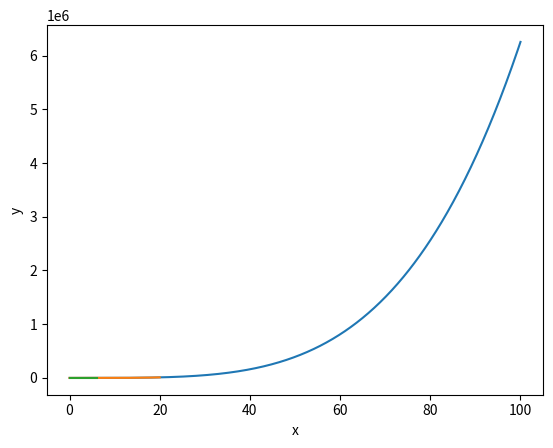

The script that saved this image:
import matplotlib.pyplot as plt
import numpy as np

def f1(x, y):
  dydx = x*np.sqrt(y)
  return dydx

def step01(x, y, f, h):
  y += h*f(x,y)
  return y

def stepRK4(x, y, f, h):
  
  y1 = h*f(x,y)
  y2 = h*f(x+h/2, y+y1/2)
  y3 = h*f(x+h/2, y+y2/2)
  y4 = h*f(x+h/2, y+y3)
  y = (y + (y1 + 2*y2 + 2*y3 + y4) / 6)

  return y

def ymax(y, ymax):
  if y < ymax: return True
  else: return False

def integrate(x0, y0, f, xn=None, n=None, h=None, integrator=step01, criterion=None):
  if xn is not None:
    xx = np.linspace(x0, xn, n)
    yy = np.zeros_like(xx)
    yy[0] = y0
    h = (xn-x0)/(n-1)
    for i in range(n-1):
      yy[i+1] = integrator(xx[i], yy[i], f, h)
    return xx, yy

  elif (n is not None) and (h is not None):
    xn = h*(n-1)+x0
    xx = np.linspace(x0, xn, n)
    yy = np.zeros_like(xx)
    yy[0] = y0
    for i in range(n-1):
      yy[i+1] = integrator(xx[i], yy[i], f, h)
    return xx, yy
  
  elif (h is not None) and (criterion is not None):
    x = x0
    y = y0
    xx = []
    yy = []
    while criterion(y):
      xx.append(x)
      yy.append(y)
      y = integrator(x, y, f, h)
      x += h
    xx = np.asarray(xx)
    yy = np.asarray(yy)
  return xx, yy


if __name__ == "__main__":
 
  plt.xlabel('x')
  plt.ylabel('y')
  
  #1. Integrate 1000 steps between x= 0 and x= 100
  xx_1, yy_1 = integrate(x0=0, y0=1, f=f1, xn=100, n=1000, integrator=stepRK4)
  plt.xlabel('x')
  plt.ylabel('y')
  plt.plot(xx_1, yy_1)
  plt.show()

  #2. Integrate 2000 steps of size 0.01 from x= 0
  xx_2, yy_2 = integrate(x0=0, y0=1, f=f1, n=2000, h=0.01, integrator=stepRK4)
  plt.xlabel('x')
  plt.ylabel('y')
  plt.plot(xx_2, yy_2)
  plt.show()

  #3. Integrate from x= 0 with step-size 0.01 until y< 100 is violated
  xx_3, yy_3 = integrate(x0=0, y0=1, f=f1, h=0.01, integrator=stepRK4, criterion=lambda y: ymax(y, 100))
  plt.xlabel('x')
  plt.ylabel('y')
  plt.plot(xx_3, yy_3)
  plt.show()